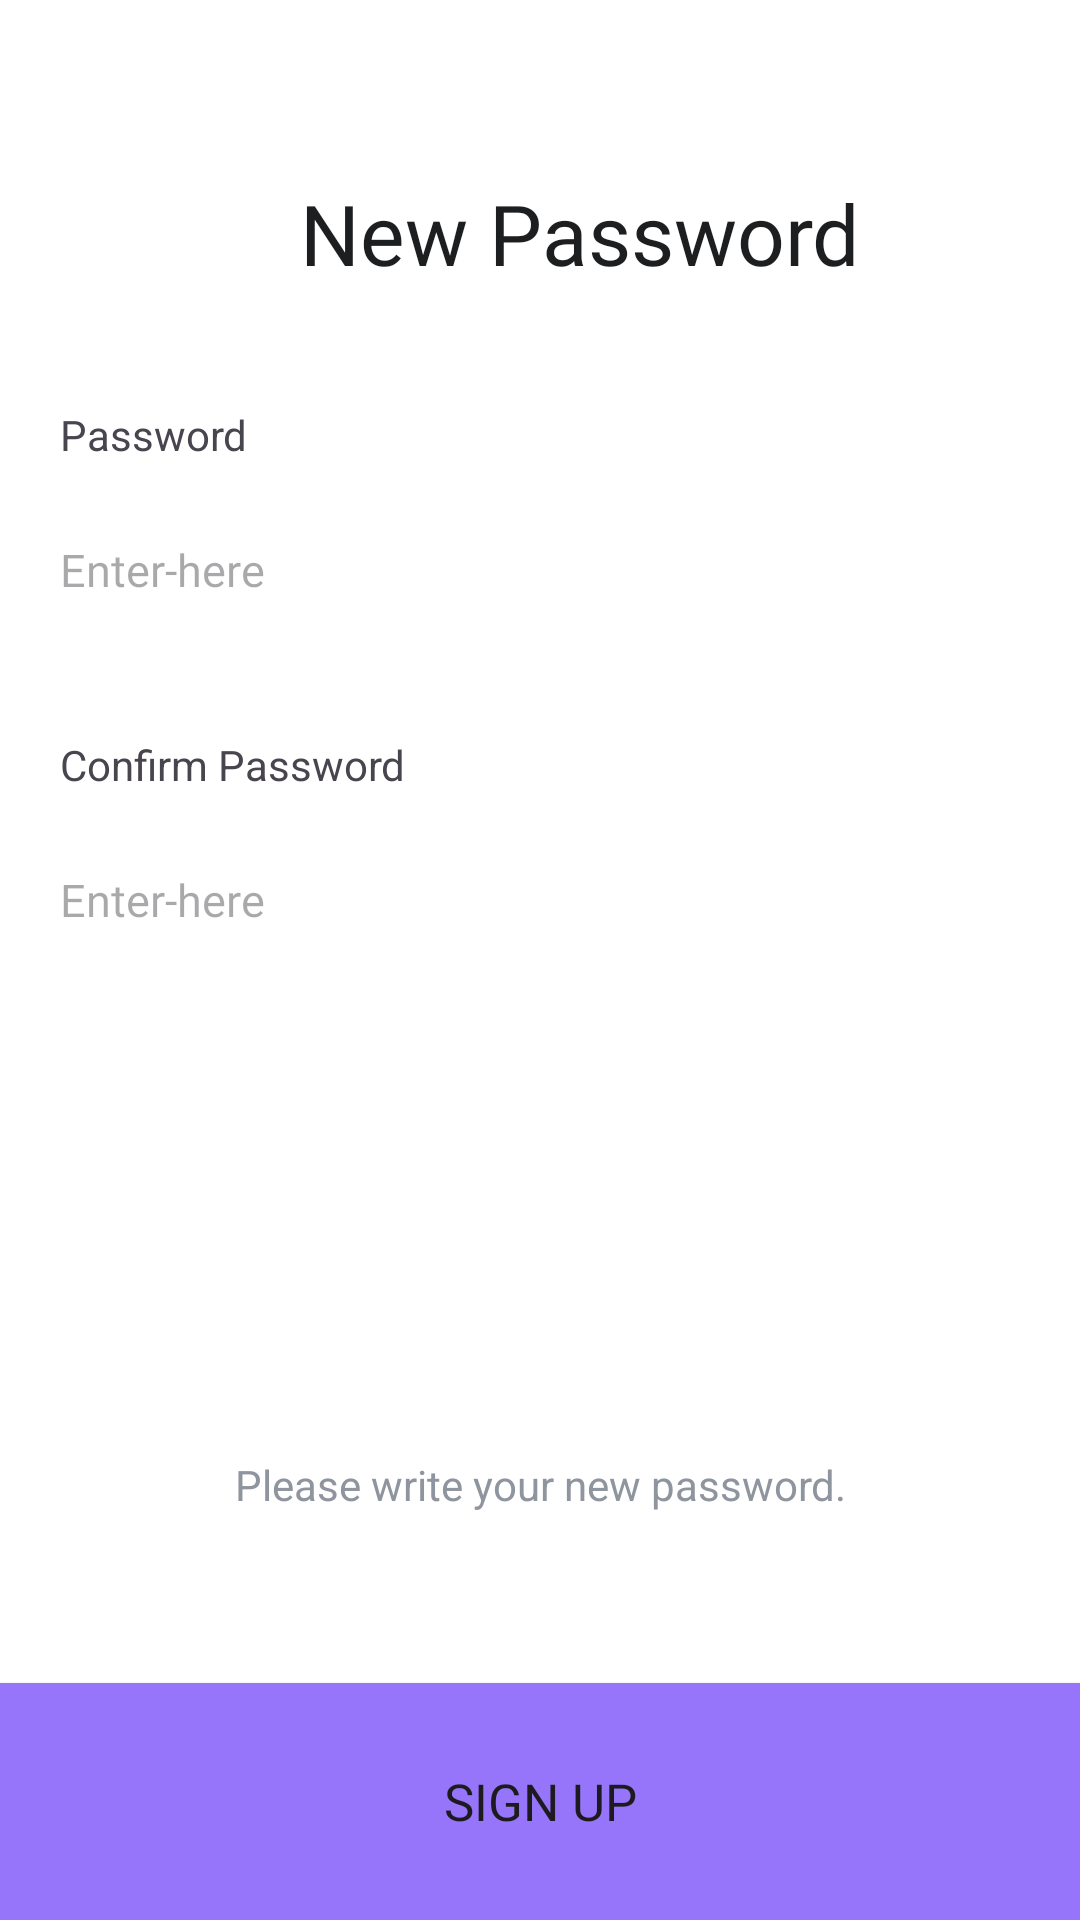

This screen was rendered from an Android layout file. Write that file and the resources it references.
<!-- AndroidManifest.xml: application theme Theme.Businessprofileqr -->
<!-- res/layout/activity_new_password.xml -->
<?xml version="1.0" encoding="utf-8"?>
<androidx.constraintlayout.widget.ConstraintLayout xmlns:android="http://schemas.android.com/apk/res/android"
    xmlns:app="http://schemas.android.com/apk/res-auto"
    xmlns:tools="http://schemas.android.com/tools"
    android:layout_width="match_parent"
    android:layout_height="match_parent"
    tools:context=".New_password">

    <ImageView
        android:id="@+id/backbtn"
        android:layout_width="39dp"
        android:layout_height="28dp"
        android:layout_marginTop="16dp"
        android:contentDescription="TODO"
        android:orientation="vertical"
        app:circularflow_defaultRadius="50sp"
        app:layout_constraintEnd_toEndOf="parent"
        app:layout_constraintHorizontal_bias="0.043"
        app:layout_constraintStart_toStartOf="parent"
        app:layout_constraintTop_toTopOf="parent"
        app:srcCompat="@drawable/arrowback" />

    <TextView
        android:id="@+id/textView2"
        android:layout_width="wrap_content"
        android:layout_height="wrap_content"
        android:layout_gravity="center"
        android:layout_marginTop="15dp"
        android:fontFamily="@font/inter"
        android:text="New Password"
        android:textColor="#1D1E20"
        android:textSize="28sp"
        app:layout_constraintEnd_toEndOf="parent"
        app:layout_constraintHorizontal_bias="0.39"
        app:layout_constraintStart_toEndOf="@+id/backbtn"
        app:layout_constraintTop_toBottomOf="@+id/backbtn" />

    <LinearLayout
        android:id="@+id/linearLayout"
        android:layout_width="0dp"
        android:layout_height="wrap_content"
        android:orientation="vertical"
        android:paddingLeft="20dp"
        android:paddingRight="20dp"
        app:layout_constraintBottom_toBottomOf="parent"
        app:layout_constraintEnd_toEndOf="parent"
        app:layout_constraintHorizontal_bias="0.5"
        app:layout_constraintStart_toStartOf="parent"
        app:layout_constraintTop_toBottomOf="@+id/textView2"
        app:layout_constraintVertical_bias="0.26">

        <TextView
            android:id="@+id/textView15"
            android:layout_width="match_parent"
            android:layout_height="wrap_content"
            android:layout_marginBottom="15dp"
            android:text="Password" />


        <LinearLayout
            android:id="@+id/linearLayout2"
            android:layout_width="match_parent"
            android:layout_height="wrap_content"
            android:layout_marginBottom="20dp"
            android:orientation="horizontal">

            <EditText
                android:id="@+id/editTextText"
                android:layout_width="match_parent"
                android:layout_height="41dp"

                android:layout_gravity="clip_vertical"
                android:layout_marginTop="15dp"
                android:background="@null"
                android:ems="10"
                android:fontFamily="@font/inter"
                android:hint="Enter-here"
                android:inputType="text"
                android:textColor="#1D1E20"
                android:textSize="15sp"
                tools:ignore="TouchTargetSizeCheck" />

        </LinearLayout>

        <TextView
            android:id="@+id/textView16"
            android:layout_width="match_parent"
            android:layout_height="wrap_content"
            android:layout_marginBottom="15dp"
            android:text="Confirm Password" />

        <LinearLayout
            android:id="@+id/linearLayout1"
            android:layout_width="match_parent"
            android:layout_height="wrap_content"
            android:orientation="horizontal">

            <EditText
                android:id="@+id/editTextText1"
                android:layout_width="match_parent"
                android:layout_height="41dp"

                android:layout_gravity="clip_vertical"
                android:layout_marginTop="15dp"
                android:background="@null"
                android:ems="10"
                android:fontFamily="@font/inter"
                android:hint="Enter-here"
                android:inputType="text"
                android:textColor="#1D1E20"
                android:textSize="15sp"
                tools:ignore="TouchTargetSizeCheck" />

        </LinearLayout>

        <TextView
            android:id="@+id/textView17"
            android:layout_width="match_parent"
            android:layout_height="wrap_content"
            android:layout_marginTop="150dp"
            android:layout_marginBottom="25dp"
            android:gravity="center_horizontal"
            android:text="Please write your new password."
            android:textColor="#8F959E" />


    </LinearLayout>

    <Button
        android:id="@+id/sendotp"
        android:layout_width="match_parent"
        android:layout_height="79dp"
        android:background="#9775FA"
        android:fontFamily="@font/inter"
        android:text="Sign Up"
        android:textSize="17dp"
        app:layout_constraintBottom_toBottomOf="parent"
        app:layout_constraintEnd_toEndOf="parent"
        app:layout_constraintHorizontal_bias="0.5"
        app:layout_constraintStart_toStartOf="parent"
        app:layout_constraintTop_toBottomOf="@+id/linearLayout"
        app:layout_constraintVertical_bias="1.0" />

</androidx.constraintlayout.widget.ConstraintLayout>
<!-- resources referenced by this layout -->
<resources>
  <style name="Theme.Businessprofileqr" parent="Base.Theme.Businessprofileqr" />
  <style name="Base.Theme.Businessprofileqr" parent="Theme.Material3.DayNight.NoActionBar">
          
          
          <item name="android:statusBarColor">@android:color/transparent</item>
          <item name="android:windowBackground">@android:color/white</item>
      </style>
</resources>
